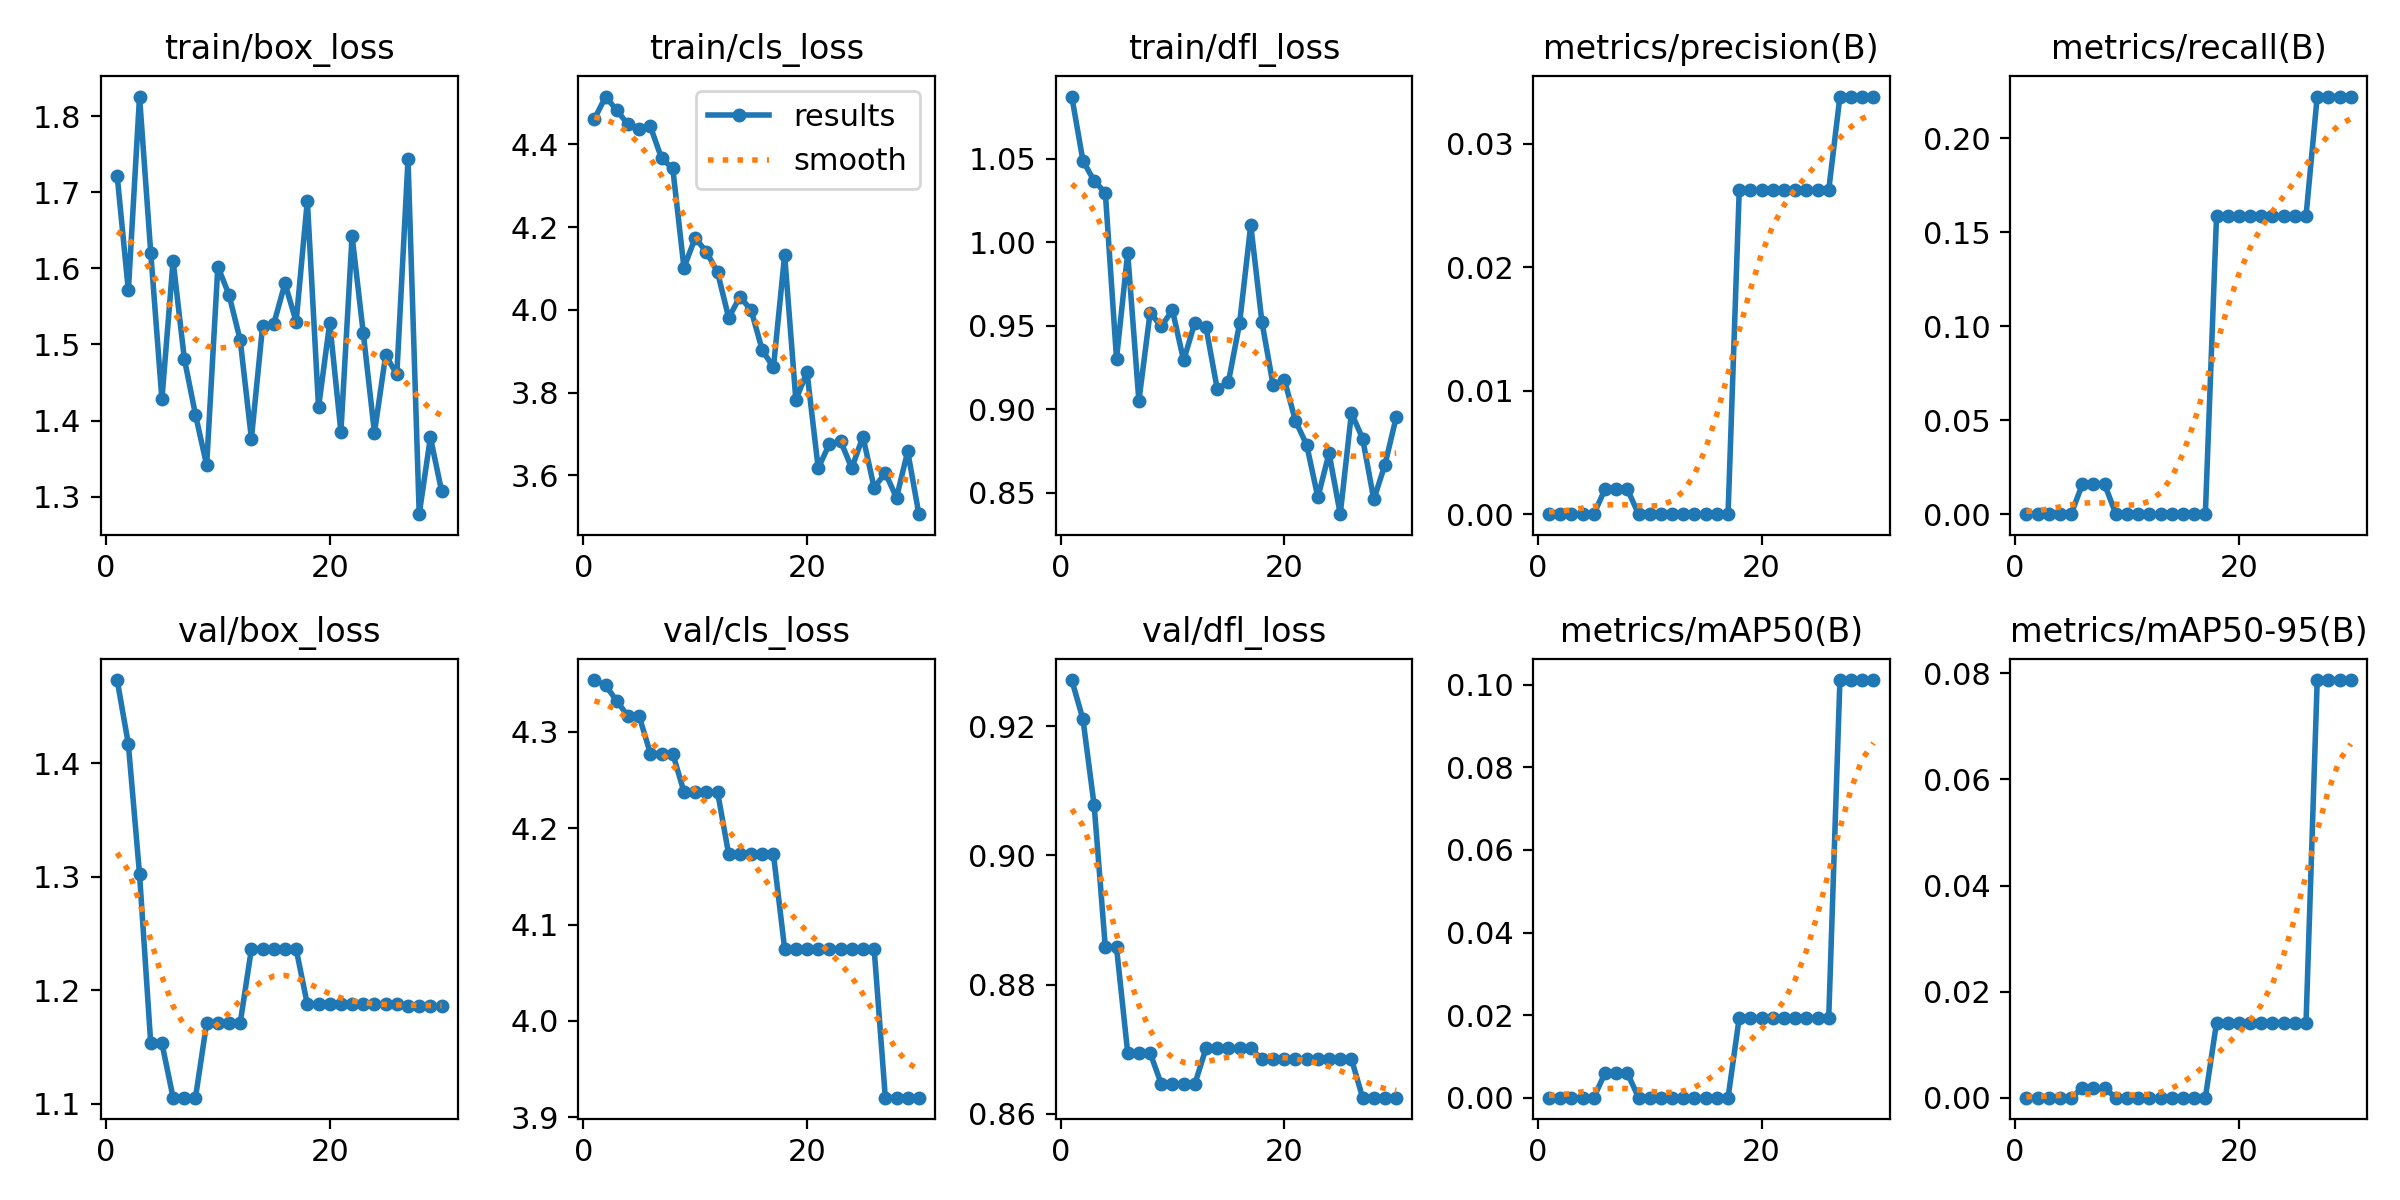

Values plotted in this chart, from the file beside it:
epoch, time, train/box_loss, train/cls_loss, train/dfl_loss, metrics/precision(B), metrics/recall(B), metrics/mAP50(B), metrics/mAP50-95(B), val/box_loss, val/cls_loss, val/dfl_loss, lr/pg0, lr/pg1, lr/pg2
1, 0.5983, 1.722, 4.461, 1.087, 0, 0, 0, 0, 1.473, 4.354, 0.9271, 2e-05, 2e-05, 2e-05
2, 1.313, 1.571, 4.515, 1.049, 0, 0, 0, 0, 1.417, 4.348, 0.9211, 4.835e-05, 4.835e-05, 4.835e-05
3, 1.935, 1.826, 4.481, 1.037, 0, 0, 0, 0, 1.302, 4.332, 0.9078, 7.472e-05, 7.472e-05, 7.472e-05
4, 2.577, 1.621, 4.448, 1.03, 0, 0, 0, 0, 1.153, 4.316, 0.8858, 9.911e-05, 9.911e-05, 9.911e-05
5, 3.146, 1.428, 4.436, 0.9302, 0, 0, 0, 0, 1.153, 4.316, 0.8858, 0.0001215, 0.0001215, 0.0001215
6, 3.8, 1.61, 4.443, 0.9936, 0.00202, 0.01587, 0.00597, 0.00179, 1.105, 4.278, 0.8694, 0.000142, 0.000142, 0.000142
7, 4.442, 1.482, 4.366, 0.9049, 0.00202, 0.01587, 0.00597, 0.00179, 1.105, 4.278, 0.8694, 0.0001604, 0.0001604, 0.0001604
8, 5.09, 1.408, 4.342, 0.9577, 0.00202, 0.01587, 0.00597, 0.00179, 1.105, 4.278, 0.8694, 0.0001769, 0.0001769, 0.0001769
9, 5.755, 1.341, 4.102, 0.9496, 0, 0, 0, 0, 1.171, 4.238, 0.8646, 0.0001914, 0.0001914, 0.0001914
10, 6.355, 1.602, 4.174, 0.9592, 0, 0, 0, 0, 1.171, 4.238, 0.8646, 0.0002039, 0.0002039, 0.0002039
11, 6.929, 1.565, 4.14, 0.9291, 0, 0, 0, 0, 1.171, 4.238, 0.8646, 0.0002144, 0.0002144, 0.0002144
12, 7.525, 1.506, 4.091, 0.9518, 0, 0, 0, 0, 1.171, 4.238, 0.8646, 0.0002229, 0.0002229, 0.0002229
13, 8.109, 1.376, 3.981, 0.949, 0, 0, 0, 0, 1.236, 4.173, 0.8701, 0.0002295, 0.0002295, 0.0002295
14, 8.69, 1.524, 4.032, 0.9121, 0, 0, 0, 0, 1.236, 4.173, 0.8701, 0.0002341, 0.0002341, 0.0002341
15, 9.272, 1.527, 4, 0.9161, 0, 0, 0, 0, 1.236, 4.173, 0.8701, 0.0002367, 0.0002367, 0.0002367
16, 9.861, 1.58, 3.903, 0.9513, 0, 0, 0, 0, 1.236, 4.173, 0.8701, 0.0002373, 0.0002373, 0.0002373
17, 10.46, 1.53, 3.861, 1.01, 0, 0, 0, 0, 1.236, 4.173, 0.8701, 0.000236, 0.000236, 0.000236
18, 11.09, 1.689, 4.132, 0.9521, 0.02625, 0.1587, 0.01937, 0.01416, 1.188, 4.075, 0.8685, 0.0002327, 0.0002327, 0.0002327
19, 11.68, 1.417, 3.783, 0.9143, 0.02625, 0.1587, 0.01937, 0.01416, 1.188, 4.075, 0.8685, 0.0002274, 0.0002274, 0.0002274
20, 12.27, 1.528, 3.849, 0.9177, 0.02625, 0.1587, 0.01937, 0.01416, 1.188, 4.075, 0.8685, 0.0002201, 0.0002201, 0.0002201
21, 12.88, 1.385, 3.618, 0.8929, 0.02625, 0.1587, 0.01937, 0.01416, 1.188, 4.075, 0.8685, 0.0002108, 0.0002108, 0.0002108
22, 13.44, 1.643, 3.676, 0.8786, 0.02625, 0.1587, 0.01937, 0.01416, 1.188, 4.075, 0.8685, 0.0001995, 0.0001995, 0.0001995
23, 14.06, 1.515, 3.683, 0.8471, 0.02625, 0.1587, 0.01937, 0.01416, 1.188, 4.075, 0.8685, 0.0001863, 0.0001863, 0.0001863
24, 14.64, 1.384, 3.618, 0.8736, 0.02625, 0.1587, 0.01937, 0.01416, 1.188, 4.075, 0.8685, 0.0001711, 0.0001711, 0.0001711
25, 15.23, 1.486, 3.694, 0.837, 0.02625, 0.1587, 0.01937, 0.01416, 1.188, 4.075, 0.8685, 0.0001539, 0.0001539, 0.0001539
26, 15.8, 1.461, 3.57, 0.8976, 0.02625, 0.1587, 0.01937, 0.01416, 1.188, 4.075, 0.8685, 0.0001347, 0.0001347, 0.0001347
27, 16.4, 1.743, 3.606, 0.8824, 0.03382, 0.2222, 0.1012, 0.07875, 1.186, 3.92, 0.8625, 0.0001136, 0.0001136, 0.0001136
28, 16.97, 1.277, 3.546, 0.8459, 0.03382, 0.2222, 0.1012, 0.07875, 1.186, 3.92, 0.8625, 9.047e-05, 9.047e-05, 9.047e-05
29, 17.55, 1.378, 3.658, 0.8668, 0.03382, 0.2222, 0.1012, 0.07875, 1.186, 3.92, 0.8625, 6.536e-05, 6.536e-05, 6.536e-05
30, 18.09, 1.307, 3.507, 0.8951, 0.03382, 0.2222, 0.1012, 0.07875, 1.186, 3.92, 0.8625, 3.827e-05, 3.827e-05, 3.827e-05
